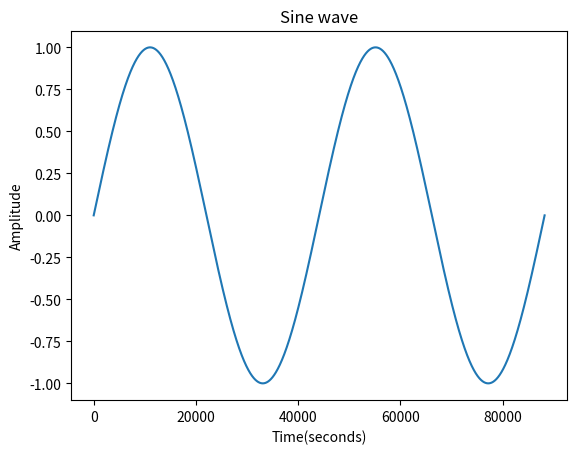

The matplotlib source for this figure:
print("Hello!")


import numpy as np
import matplotlib.pyplot as plt



def create_sine_wave(frequency, duration):
    t = np.linspace(0, duration, int(44100 * duration))
    return np.sin(2 * np.pi * frequency * t)
    


sine_wave = create_sine_wave(1, 2)



plt.plot(sine_wave)
plt.xlabel("Time(seconds)")
plt.ylabel("Amplitude")
plt.title("Sine wave")
plt.show()

print("hello")



